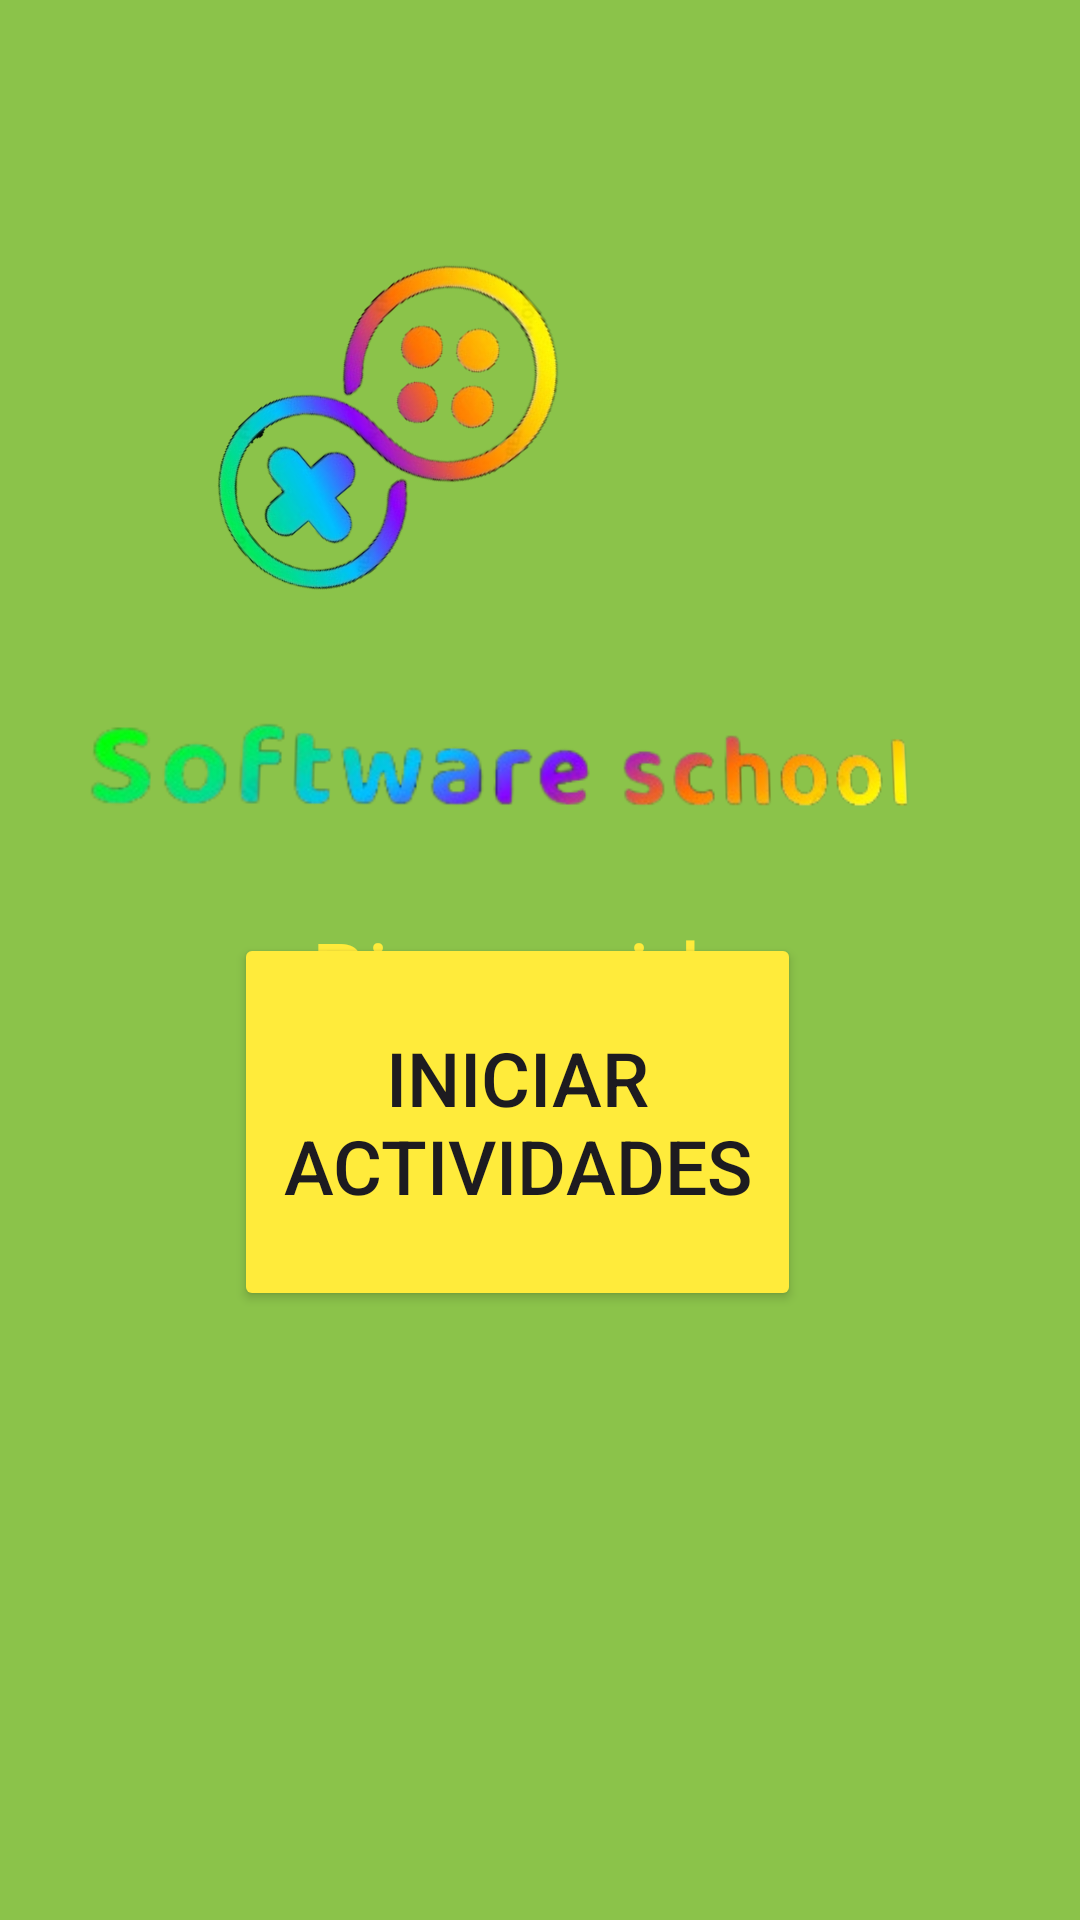

Produce the Android XML layout that renders to this screen, including the resource entries it uses.
<!-- AndroidManifest.xml: application theme Theme.GOODMAL -->
<!-- res/layout/activity_pagina_principal.xml -->
<?xml version="1.0" encoding="utf-8"?>
<RelativeLayout xmlns:android="http://schemas.android.com/apk/res/android"
    xmlns:app="http://schemas.android.com/apk/res-auto"
    xmlns:tools="http://schemas.android.com/tools"
    android:layout_width="match_parent"
    android:layout_height="match_parent"
    android:padding="16dp"
    tools:context=".PaginaPrincipalActivity"
    android:background="#8BC34A">

    

    
    <TextView
        android:id="@+id/textViewBienvenida"
        android:layout_width="246dp"
        android:layout_height="92dp"
        android:layout_alignParentTop="true"
        android:layout_centerHorizontal="true"
        android:layout_marginTop="288dp"
        android:gravity="center"
        android:text="Bienvenido, [Nombre del Usuario]"
        android:textColor="#FFEB3B"
        android:textSize="30dp" />

    

    <Button
        android:id="@+id/botonIniciarActividades"
        android:layout_width="256dp"
        android:layout_height="165dp"
        android:layout_alignParentStart="true"
        android:layout_alignParentEnd="true"
        android:layout_alignParentBottom="true"
        android:layout_marginStart="62dp"
        android:layout_marginTop="295dp"
        android:layout_marginEnd="77dp"
        android:layout_marginBottom="187dp"
        android:backgroundTint="#FFEB3B"
        android:text="Iniciar Actividades"
        android:textSize="25dp" />

    <ImageView
        android:id="@+id/imageViewSmall"
        android:layout_width="294dp"
        android:layout_height="284dp"
        android:layout_alignParentTop="true"
        android:layout_alignParentEnd="true"
        android:layout_marginTop="-6dp"
        android:layout_marginEnd="113dp"
        android:contentDescription="Descripción de la imagen"
        android:rotation="-41"
        android:rotationX="-8"
        android:rotationY="-12"
        android:src="@drawable/logo" />

    <ImageView
        android:id="@+id/sftch"
        android:layout_width="320dp"
        android:layout_height="218dp"
        android:layout_alignParentTop="true"
        android:layout_alignParentEnd="true"
        android:layout_marginTop="134dp"
        android:layout_marginEnd="5dp"
        android:contentDescription="Descripción de la imagen"
        android:rotationX="4"
        android:rotationY="8"
        android:src="@drawable/sftsch" />


    

</RelativeLayout>
<!-- resources referenced by this layout -->
<resources>
  <!-- drawable logo: png bitmap (drawable, 66213 bytes) -->
  <!-- drawable sftsch: png bitmap (drawable, 36641 bytes) -->
  <style name="Theme.GOODMAL" parent="Base.Theme.GOODMAL" />
  <style name="Base.Theme.GOODMAL" parent="Theme.Material3.DayNight.NoActionBar">
          
          
      </style>
</resources>
